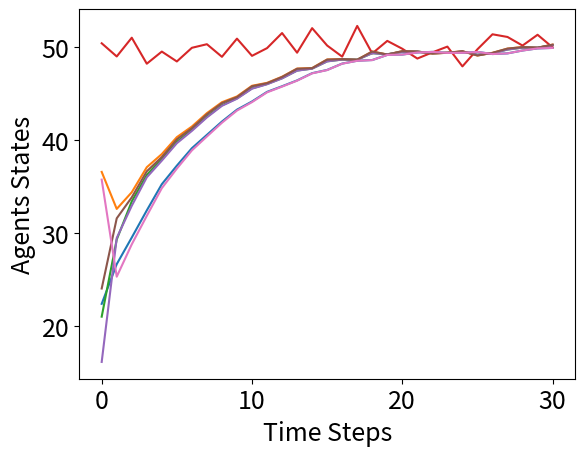

Write the Python code that produced this figure.
# -*- coding: utf-8 -*-
"""
Created on Tue Jun 22 12:34:06 2020
@author: vxr131730 - Venkatraman Renganathan

This script simulates Consensus Algorithm
This script is tested in Python 3.7, Windows 10, 64-bit
(C) Venkatraman Renganathan, 2020.  Email: vrengana@utdallas.edu
    Karthik Ganapathy, 2020. Email: karthik.ganapathy@utdallas.edu

This program is a free software: you can redistribute it and/or modify it
under the terms of the GNU lesser General Public License, either version 
3.7, or any later version. This program is distributed in the hope that it 
will be useful, but WITHOUT ANY WARRANTY. 
"""

###############################################################################
###############################################################################

# Import all the required libraries
import numpy as np
import matplotlib.pyplot as plt

###############################################################################
###############################################################################

def SpoofResilientWMSR(N, T, F, x0):
    """
    Function spoofing_wmsr updates the information state of each
    vehicles after sorting & removing extreme values from its in-neighbors
    Input Parameters:
    N  : Number of agents
    T  : Time Span 
    F  : Number of malicious agents
    x0 : Initial value of agents
    """   
    # Define Data
    x = np.zeros((T+1,N))
    # Degree Matrix
    D = np.diag([2, 3, 4, 4, 4, 3, 2])
    # Adjacency Matrix
    A = np.array([[0, 1, 1, 0, 0, 0, 0],
                  [1, 0, 1, 1, 0, 0, 0],
                  [1, 1, 0, 1, 1, 0, 0],
                  [0, 1, 1, 0, 1, 1, 0],
                  [0, 0, 1, 1, 0, 1, 1],
                  [0, 0, 0, 1, 1, 0, 1],
                  [0, 0, 0, 0, 1, 1, 0]])
    # Laplacian matrix
    L = D - A
    
    # Set values of all vehicles at time = 0 to x_0
    x[0,:] = x0
    # Set malicious node value to random value
    x[:,3] = 50 + np.random.randn(T+1)
    
    for k in range(T):        
        for i in range(N):
            # Node #4 is malicious, so don't update that index
            if i == 3:
                continue
            
            # Extract the i th row
            L_i_row = L[:,i]            
            beforeSort = np.column_stack((x[k,:].T, L_i_row.T))
            
            # Extract only in-neighbors                            
            beforeSort = beforeSort[np.where(beforeSort[:,1]< 0),0][0,:]
                    
            # Removing larger values - sort descendingly
            ascendSort = np.sort(beforeSort)
            ascendSort = ascendSort[::-1]            
            indices    = np.nonzero(ascendSort > x[k,i])
            if not indices:
                if(len(indices) > F):
                    # if # of values larger than x(i) > F, delete F larger ones
                    for j in range(F):
                        np.delete(ascendSort, indices[j]) 
                        print("Hi mama")
                else:
                    # else delete all larger values
                    np.delete(ascendSort, indices)
                    print("Hi mama")
                    
            # Removing smaller values          
            ascendSort = np.sort(ascendSort)
            indices    = np.nonzero(ascendSort < x[k,i]) 
            if not indices:
                if(len(indices) > F):
                    for j in range(F):
                        np.delete(ascendSort, indices[j],axis=0)
                else:
                    # else delete all smaller values
                    np.delete(ascendSort, indices,axis=0)            
            
            weight = 1/(len(ascendSort)+1)
            
            # WMSR Update
            x[k+1,i] = np.sum(weight*ascendSort) + weight* x[k,i]         
    return x
                

###############################################################################
###############################################################################
###############################################################################

def main():    
    
    # Close any existing figure
    plt.close('all')   
    
    N  = 7  # Number of agents
    T  = 30 # Time Span 
    F  = 1  # Number of malicious agents    
    x0 = 50*np.random.rand(N)
    # Get the spoof resilient consensus updates for all time steps
    x  = SpoofResilientWMSR(N, T, F, x0)    
    # Plot the values
    timeVector = np.arange(T+1)
    plt.plot(timeVector, x)
    # Code to make the plot more readable
    plt.xlabel("Time Steps", fontsize=18)
    plt.ylabel("Agents States", fontsize=18)    
    plt.tick_params(axis='both', labelsize=18) 
    

    

###############################################################################

if __name__ == '__main__':
    main()
    
###############################################################################
###############################################################################
###################### END OF THE FILE ########################################
###############################################################################
###############################################################################